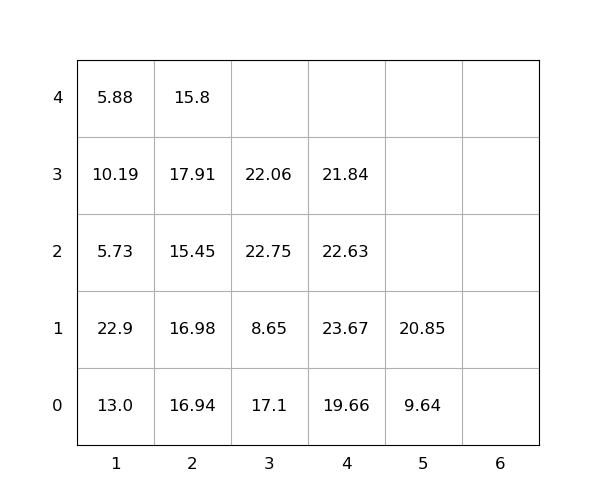

Source data for this figure (header and first rows):
idx, loc_x, loc_y, loc_z, weight, group, score, seq, reloc, size(ft)
1, 4, 0, 0, 19.66, 0, 19.66, 0, 1.0, 20
2, 4, 0, 1, 23.67, 0, 23.67, 0, 1.0, 20
3, 1, 0, 0, 13.0, 0, 13.0, 0, 1.0, 20
4, 2, 0, 0, 16.94, 0, 16.94, 0, 1.0, 20
5, 3, 0, 0, 17.1, 0, 17.1, 0, 1.0, 20
6, 2, 0, 1, 16.98, 0, 16.98, 0, 1.0, 20
7, 1, 0, 1, 22.9, 0, 22.9, 0, 1.0, 20
8, 4, 0, 2, 22.63, 0, 22.63, 1, 1.0, 20
9, 4, 0, 3, 21.84, 0, 21.84, 2, 1.0, 20
10, 1, 0, 2, 5.73, 0, 5.73, 3, 1.0, 20
11, 1, 0, 3, 10.19, 0, 10.19, 4, 1.0, 20
12, 2, 0, 2, 15.45, 0, 15.45, 5, 1.0, 20
13, 5, 0, 0, 9.64, 0, 9.64, 6, 1.0, 20
14, 3, 0, 1, 8.65, 0, 8.65, 7, 1.0, 20
15, 1, 0, 4, 5.88, 0, 5.88, 8, 1.0, 20
16, 5, 0, 1, 20.85, 0, 20.85, 9, 1.0, 20
17, 2, 0, 3, 17.91, 0, 17.91, 10, 1.0, 20
18, 3, 0, 2, 22.75, 0, 22.75, 11, 1.0, 20
19, 2, 0, 4, 15.8, 0, 15.8, 12, 1.0, 20
20, 3, 0, 3, 22.06, 0, 22.06, 13, 1.0, 20
